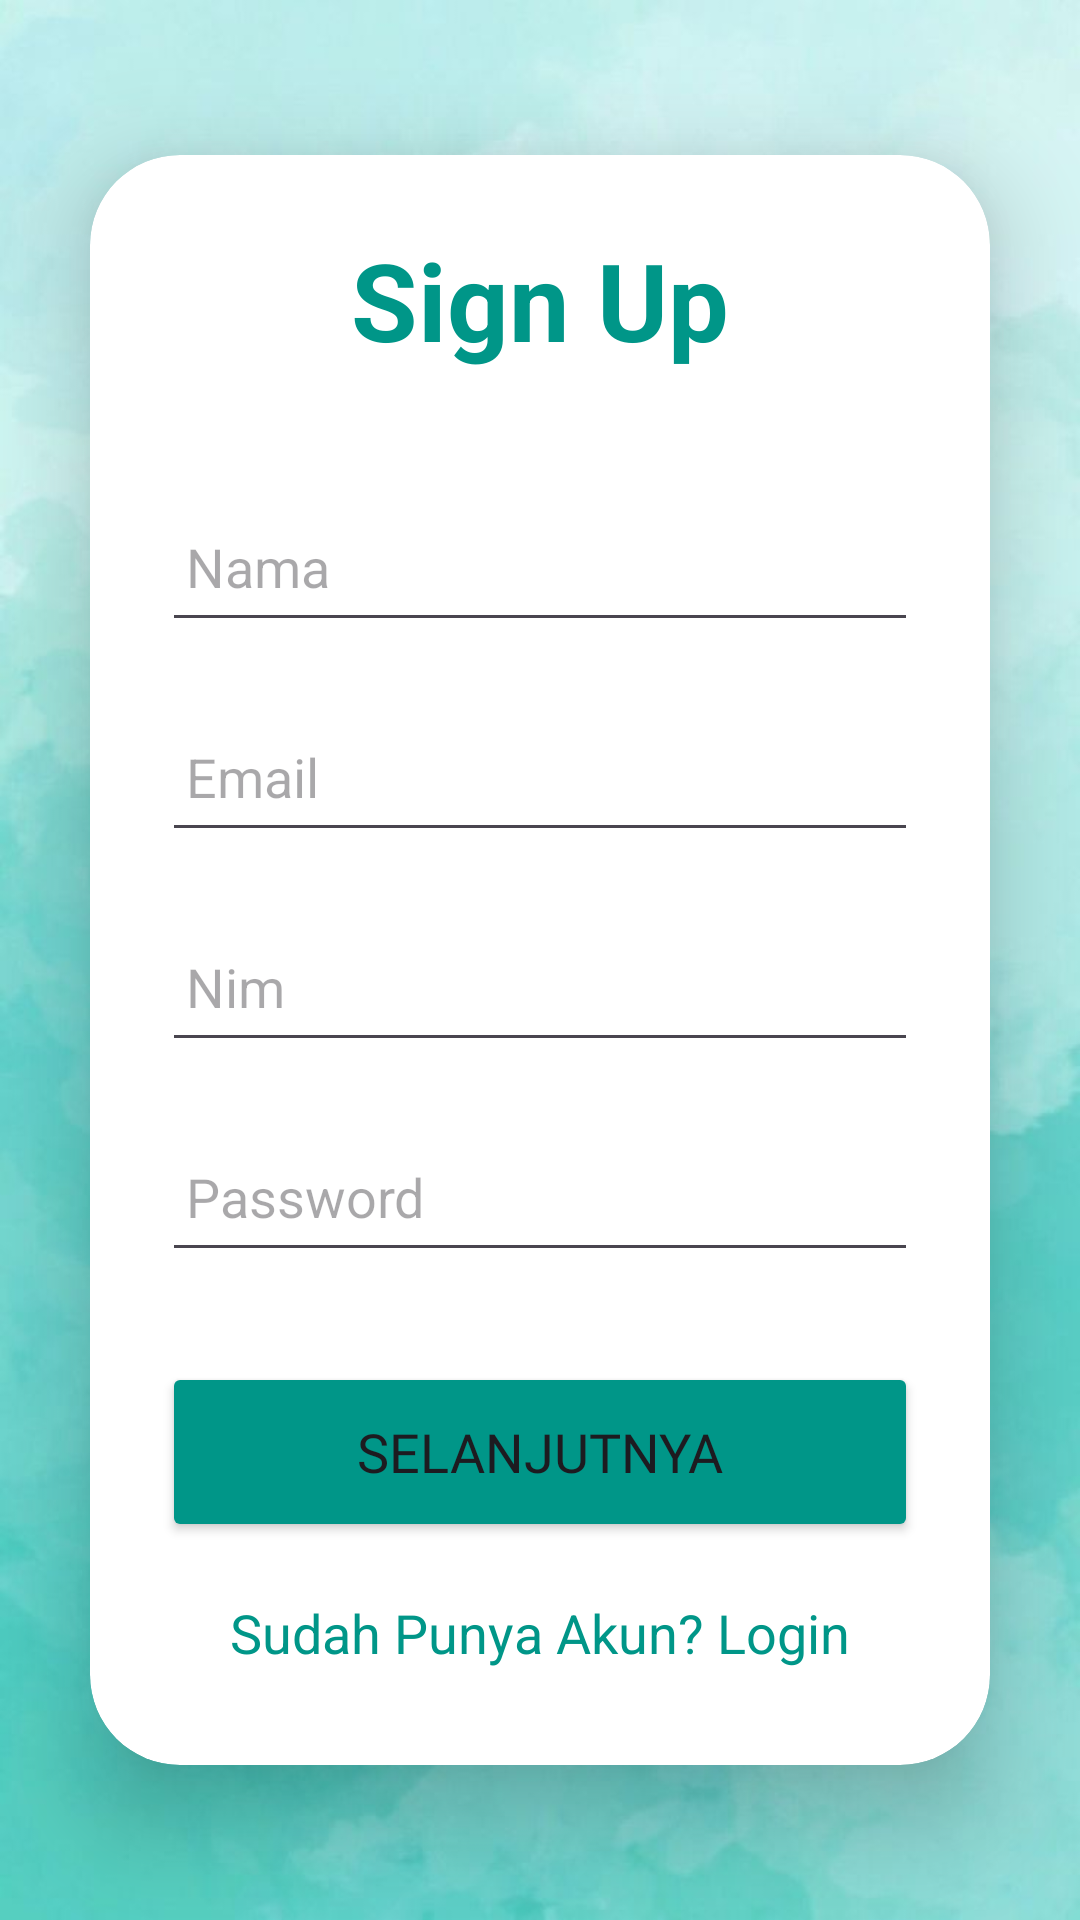

Android layout source for this screen:
<!-- AndroidManifest.xml: application theme Theme.Tugas_RPL -->
<!-- res/layout/activity_sign_up.xml -->
<?xml version="1.0" encoding="utf-8"?>
<LinearLayout
    xmlns:android="http://schemas.android.com/apk/res/android"
    xmlns:app="http://schemas.android.com/apk/res-auto"
    xmlns:tools="http://schemas.android.com/tools"
    android:layout_width="match_parent"
    android:layout_height="match_parent"
    android:orientation="vertical"
    android:gravity="center"
    android:background="@drawable/background_teal"
    tools:context=".sign_up">

    <androidx.cardview.widget.CardView
        android:layout_width="match_parent"
        android:layout_height="wrap_content"
        android:layout_margin="30dp"
        app:cardCornerRadius="30dp"
        app:cardElevation="20dp">

        <LinearLayout
            android:layout_width="match_parent"
            android:layout_height="wrap_content"
            android:orientation="vertical"
            android:layout_gravity="center_horizontal"
            android:padding="24dp"
            >

            <TextView
                android:layout_width="match_parent"
                android:layout_height="wrap_content"
                android:text="Sign Up"
                android:textSize="36sp"
                android:textAlignment="center"
                android:textStyle="bold"
                android:textColor="@color/teal"/>

            <EditText
                android:layout_width="match_parent"
                android:layout_height="50dp"
                android:id="@+id/signup_name"
                android:layout_marginTop="40dp"
                android:padding="8dp"
                android:hint="Nama"
                android:drawablePadding="8dp"
                android:textColor="@color/black"/>

            <EditText
                android:layout_width="match_parent"
                android:layout_height="50dp"
                android:id="@+id/signup_email"
                android:layout_marginTop="20dp"
                android:padding="8dp"
                android:hint="Email"
                android:drawablePadding="8dp"
                android:textColor="@color/black"/>


            <EditText
                android:layout_width="match_parent"
                android:layout_height="50dp"
                android:id="@+id/signup_username"
                android:layout_marginTop="20dp"
                android:padding="8dp"
                android:hint="Nim"
                android:drawablePadding="8dp"
                android:textColor="@color/black"/>

            <EditText
                android:layout_width="match_parent"
                android:layout_height="50dp"
                android:id="@+id/signup_password"
                android:layout_marginTop="20dp"
                android:padding="8dp"
                android:hint="Password"
                android:inputType="textPassword"
                android:drawablePadding="8dp"
                android:textColor="@color/black"/>

            <Button
                android:layout_width="match_parent"
                android:layout_height="60dp"
                android:text="Selanjutnya"
                android:fontFamily="@font/sora_semibold"
                android:id="@+id/next"
                android:textSize="18sp"
                android:layout_marginTop="30dp"
                android:backgroundTint="@color/teal"
                app:cornerRadius = "20dp"/>

            <TextView
                android:layout_width="wrap_content"
                android:layout_height="wrap_content"
                android:id="@+id/loginRedirectText"
                android:text="Sudah Punya Akun? Login"
                android:layout_gravity="center"
                android:padding="8dp"
                android:layout_marginTop="10dp"
                android:textColor="@color/teal"
                android:textSize="18sp"/>

        </LinearLayout>

    </androidx.cardview.widget.CardView>

</LinearLayout>
<!-- resources referenced by this layout -->
<resources>
  <color name="black">#FF000000</color>
  <color name="teal">#009688</color>
  <!-- drawable background_teal: jpg bitmap (drawable, 33957 bytes) -->
  <style name="Theme.Tugas_RPL" parent="Base.Theme.Tugas_RPL" />
  <style name="Base.Theme.Tugas_RPL" parent="Theme.Material3.DayNight.NoActionBar">
          
          
      </style>
</resources>
